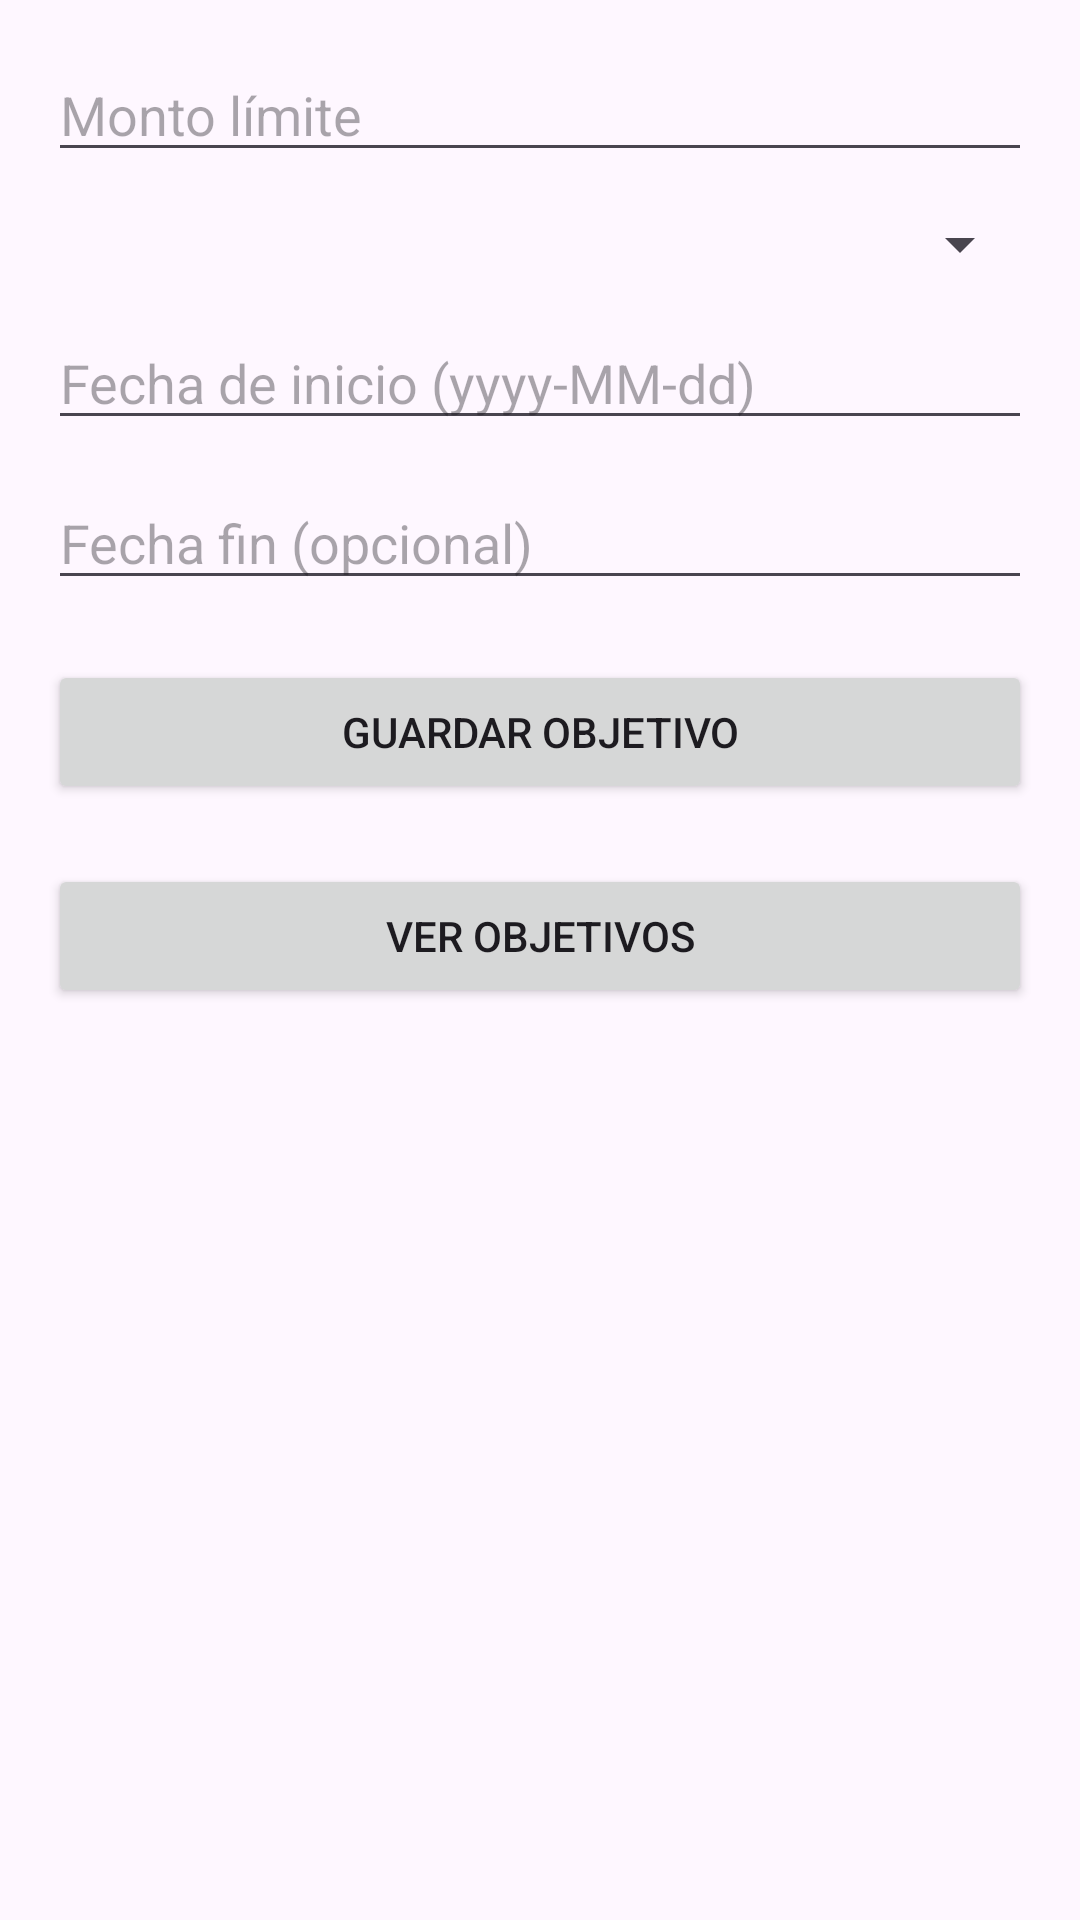

Android layout source for this screen:
<!-- AndroidManifest.xml: application theme Theme.ProyectoPDM2025GT03Grupo5Gestion_de_Gastos_Personales_Mensuales -->
<!-- res/layout/activity_objetivos.xml -->
<?xml version="1.0" encoding="utf-8"?>
<ScrollView xmlns:android="http://schemas.android.com/apk/res/android"
    android:layout_width="match_parent"
    android:layout_height="match_parent">

    <LinearLayout
        android:orientation="vertical"
        android:padding="16dp"
        android:layout_width="match_parent"
        android:layout_height="wrap_content">

        <EditText
            android:id="@+id/editMontoLimite"
            android:layout_width="match_parent"
            android:layout_height="wrap_content"
            android:hint="Monto límite"
            android:inputType="numberDecimal" />

        <Spinner
            android:id="@+id/spinnerTipo"
            android:layout_width="match_parent"
            android:layout_height="wrap_content"
            android:layout_marginTop="12dp" />

        <EditText
            android:id="@+id/editFechaInicio"
            android:layout_width="match_parent"
            android:layout_height="wrap_content"
            android:hint="Fecha de inicio (yyyy-MM-dd)"
            android:focusable="false"
            android:layout_marginTop="12dp" />

        <EditText
            android:id="@+id/editFechaFin"
            android:layout_width="match_parent"
            android:layout_height="wrap_content"
            android:hint="Fecha fin (opcional)"
            android:focusable="false"
            android:layout_marginTop="12dp" />

        <Button
            android:id="@+id/btnGuardarObjetivo"
            android:layout_width="match_parent"
            android:layout_height="wrap_content"
            android:text="Guardar Objetivo"
            android:layout_marginTop="20dp" />

        <Button
            android:id="@+id/btnVerObjetivos"
            android:layout_width="match_parent"
            android:layout_height="wrap_content"
            android:text="Ver Objetivos"
            android:layout_marginTop="20dp" />
    </LinearLayout>
</ScrollView>
<!-- resources referenced by this layout -->
<resources>
  <style name="Theme.ProyectoPDM2025GT03Grupo5Gestion_de_Gastos_Personales_Mensuales" parent="Base.Theme.ProyectoPDM2025GT03Grupo5Gestion_de_Gastos_Personales_Mensuales" />
  <style name="Base.Theme.ProyectoPDM2025GT03Grupo5Gestion_de_Gastos_Personales_Mensuales" parent="Theme.Material3.DayNight.NoActionBar">
      </style>
</resources>
